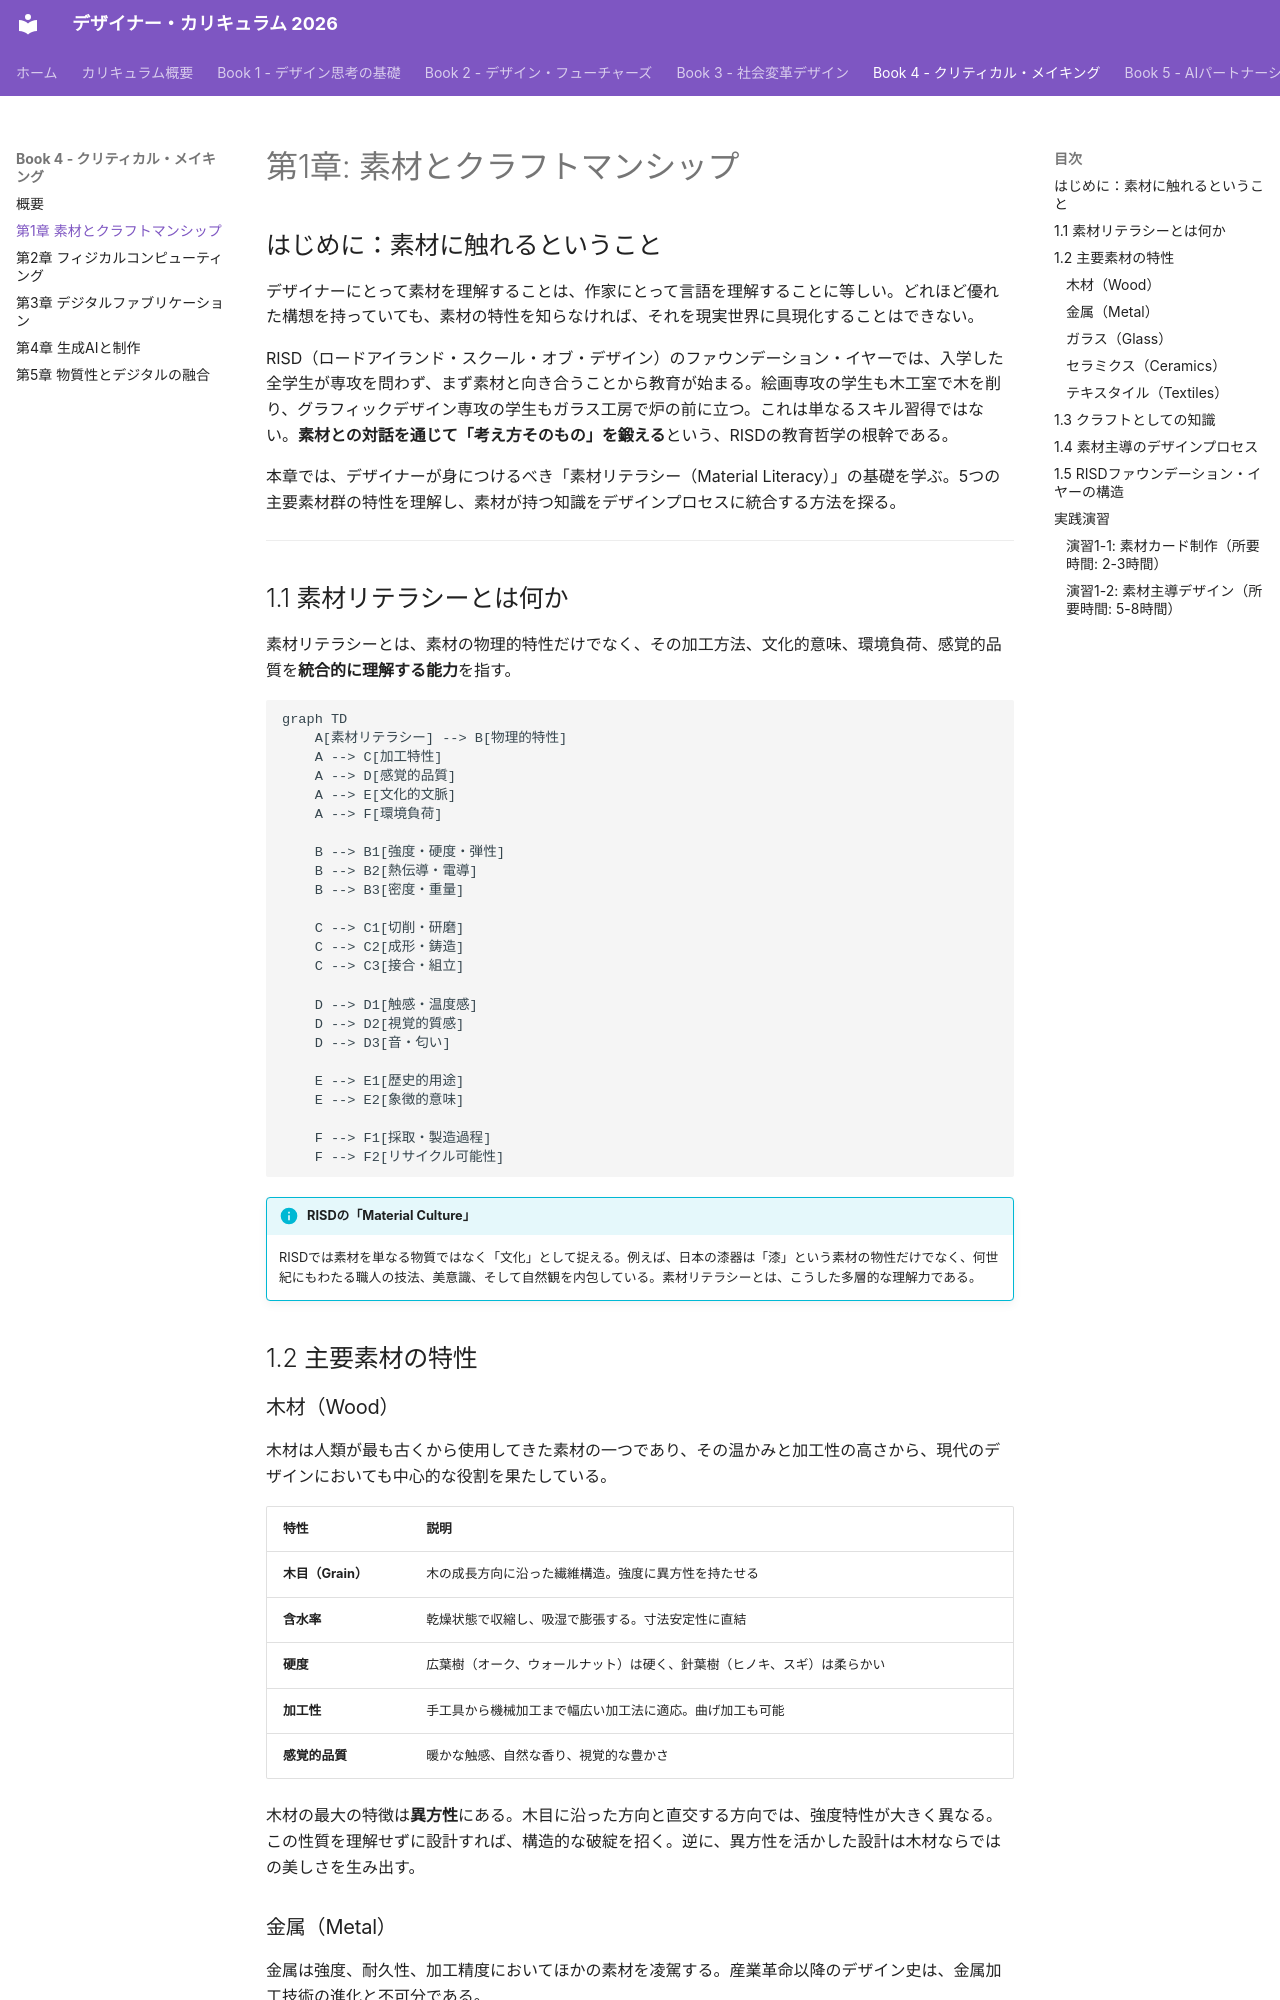

repository: Hide-nu/Designer-curriculum · page: books/04-critical-making/ch01-materials-craft/index.html · generator: mkdocs

# 第1章: 素材とクラフトマンシップ

## はじめに：素材に触れるということ

デザイナーにとって素材を理解することは、作家にとって言語を理解することに等しい。どれほど優れた構想を持っていても、素材の特性を知らなければ、それを現実世界に具現化することはできない。

RISD（ロードアイランド・スクール・オブ・デザイン）のファウンデーション・イヤーでは、入学した全学生が専攻を問わず、まず素材と向き合うことから教育が始まる。絵画専攻の学生も木工室で木を削り、グラフィックデザイン専攻の学生もガラス工房で炉の前に立つ。これは単なるスキル習得ではない。**素材との対話を通じて「考え方そのもの」を鍛える**という、RISDの教育哲学の根幹である。

本章では、デザイナーが身につけるべき「素材リテラシー（Material Literacy）」の基礎を学ぶ。5つの主要素材群の特性を理解し、素材が持つ知識をデザインプロセスに統合する方法を探る。

---

## 1.1 素材リテラシーとは何か

素材リテラシーとは、素材の物理的特性だけでなく、その加工方法、文化的意味、環境負荷、感覚的品質を**統合的に理解する能力**を指す。

```mermaid
graph TD
    A[素材リテラシー] --> B[物理的特性]
    A --> C[加工特性]
    A --> D[感覚的品質]
    A --> E[文化的文脈]
    A --> F[環境負荷]

    B --> B1[強度・硬度・弾性]
    B --> B2[熱伝導・電導]
    B --> B3[密度・重量]

    C --> C1[切削・研磨]
    C --> C2[成形・鋳造]
    C --> C3[接合・組立]

    D --> D1[触感・温度感]
    D --> D2[視覚的質感]
    D --> D3[音・匂い]

    E --> E1[歴史的用途]
    E --> E2[象徴的意味]

    F --> F1[採取・製造過程]
    F --> F2[リサイクル可能性]
```

!!! info "RISDの「Material Culture」"
    RISDでは素材を単なる物質ではなく「文化」として捉える。例えば、日本の漆器は「漆」という素材の物性だけでなく、何世紀にもわたる職人の技法、美意識、そして自然観を内包している。素材リテラシーとは、こうした多層的な理解力である。

## 1.2 主要素材の特性

### 木材（Wood）

木材は人類が最も古くから使用してきた素材の一つであり、その温かみと加工性の高さから、現代のデザインにおいても中心的な役割を果たしている。

| 特性 | 説明 |
|------|------|
| **木目（Grain）** | 木の成長方向に沿った繊維構造。強度に異方性を持たせる |
| **含水率** | 乾燥状態で収縮し、吸湿で膨張する。寸法安定性に直結 |
| **硬度** | 広葉樹（オーク、ウォールナット）は硬く、針葉樹（ヒノキ、スギ）は柔らかい |
| **加工性** | 手工具から機械加工まで幅広い加工法に適応。曲げ加工も可能 |
| **感覚的品質** | 暖かな触感、自然な香り、視覚的な豊かさ |

木材の最大の特徴は**異方性**にある。木目に沿った方向と直交する方向では、強度特性が大きく異なる。この性質を理解せずに設計すれば、構造的な破綻を招く。逆に、異方性を活かした設計は木材ならではの美しさを生み出す。
